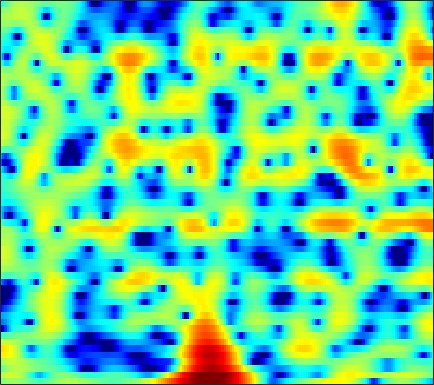

Source data for this figure (header and first rows):
-0.065689, 0.18254, 0.47541, 0.70597, 0.83511, 0.94004, 0.95516, 0.92038, 0.79322, 0.57726, 0.30439, 0.049295, -0.33194, -0.76025, -1.0789, -1.4646, -1.7616, -1.9022, -1.9495, -1.8396, -1.5719, -1.3127, -0.91327, -0.48811
1.833, 2.069, 2.329, 2.514, 2.594, 2.603, 2.501, 2.339, 2.007, 1.522, 0.8686, 0.2617, -0.7242, -1.918, -2.95, -4.447, -5.903, -6.707, -6.967, -6.243, -5.002, -4.02, -2.829, -1.834
-1.293, -0.5502, 0.2502, 0.8592, 1.208, 1.536, 1.731, 1.798, 1.789, 1.685, 1.497, 1.312, 1.02, 0.6973, 0.4484, 0.1258, -0.1679, -0.361, -0.5751, -0.7395, -0.866, -0.9425, -1.041, -1.161
1.055, 1.433, 1.828, 2.099, 2.218, 2.269, 2.212, 2.101, 1.879, 1.587, 1.246, 0.9755, 0.6056, 0.2495, 0.0007792, -0.2955, -0.55, -0.7179, -0.9199, -1.12, -1.33, -1.51, -1.791, -2.134
4.58, 4.596, 4.524, 4.332, 4.093, 3.642, 3.027, 2.449, 1.512, 0.3747, -0.9503, -2.043, -3.522, -4.758, -5.289, -5.313, -4.731, -4.143, -3.389, -2.813, -2.468, -2.371, -2.462, -2.798
5.254, 5.149, 4.929, 4.599, 4.268, 3.7, 2.959, 2.27, 1.138, -0.29, -2.078, -3.706, -6.252, -8.772, -9.618, -8.503, -6.429, -5.033, -3.591, -2.615, -2.051, -1.872, -1.924, -2.293
2.632, 2.556, 2.429, 2.27, 2.125, 1.891, 1.6, 1.342, 0.9444, 0.4959, 0.0334, -0.3015, -0.6788, -0.9322, -1.018, -0.9978, -0.8363, -0.6711, -0.4489, -0.2778, -0.2079, -0.2471, -0.437, -0.7941
-2.109, -2.155, -2.033, -1.742, -1.475, -1.118, -0.8057, -0.6233, -0.4431, -0.3187, -0.2283, -0.1612, -0.04872, 0.1053, 0.2605, 0.5101, 0.7937, 1.015, 1.288, 1.507, 1.645, 1.682, 1.62, 1.424
-15.84, -15.54, -11.31, -7.997, -6.243, -4.622, -3.594, -3.111, -2.772, -2.704, -2.809, -2.91, -2.929, -2.64, -2.183, -1.32, -0.2916, 0.4806, 1.421, 2.206, 2.808, 3.133, 3.387, 3.449
-8.77, -8.766, -7.952, -6.755, -5.884, -4.937, -4.355, -4.199, -4.425, -5.234, -6.889, -8.991, -14.24, -25.99, -14.72, -7.598, -3.602, -1.501, 0.5917, 2.112, 3.191, 3.769, 4.261, 4.468
-7.392, -7.206, -6.761, -6.202, -5.76, -5.229, -4.762, -4.494, -4.319, -4.337, -4.503, -4.671, -4.789, -4.475, -3.842, -2.571, -1.087, -0.00419, 1.292, 2.362, 3.17, 3.602, 3.952, 4.055
-12.69, -11.84, -10.65, -9.434, -8.553, -7.424, -6.39, -5.663, -4.776, -3.966, -3.227, -2.693, -1.979, -1.246, -0.6675, 0.1192, 0.905, 1.474, 2.169, 2.754, 3.2, 3.427, 3.568, 3.514
-20.43, -18.38, -16.16, -14.11, -12.61, -10.68, -8.907, -7.695, -6.208, -4.856, -3.631, -2.796, -1.763, -0.8188, -0.1638, 0.642, 1.378, 1.877, 2.467, 2.944, 3.3, 3.47, 3.561, 3.475
-28.72, -27.21, -23.09, -19.37, -17, -14.2, -11.65, -9.92, -7.869, -6.079, -4.537, -3.538, -2.383, -1.388, -0.7254, 0.08115, 0.8337, 1.366, 2.033, 2.639, 3.142, 3.435, 3.694, 3.767
-20.86, -21.63, -22.71, -23.19, -22.02, -18.08, -13.91, -11.27, -8.456, -6.354, -4.824, -3.973, -3.211, -2.762, -2.536, -2.206, -1.656, -1.017, 0.04637, 1.22, 2.324, 3.024, 3.741, 4.193
-8.51, -9.884, -11.64, -13.08, -13.04, -11.21, -8.681, -6.932, -5.027, -3.699, -2.959, -2.816, -3.224, -4.484, -6.218, -10.37, -15.84, -11.34, -5.177, -1.392, 1.123, 2.465, 3.721, 4.497
-1.053, -1.487, -1.928, -2.207, -2.248, -2.07, -1.745, -1.441, -1.07, -0.8319, -0.7901, -0.9356, -1.377, -2.099, -2.782, -3.595, -3.784, -3.243, -1.848, -0.2329, 1.186, 2.033, 2.841, 3.272
1.345, 1.17, 0.9342, 0.737, 0.6053, 0.4521, 0.3251, 0.2343, 0.103, -0.05406, -0.2294, -0.3637, -0.5444, -0.6989, -0.7695, -0.753, -0.5819, -0.3486, 0.07436, 0.5537, 0.9882, 1.238, 1.422, 1.362
2.274, 2.201, 2.031, 1.804, 1.585, 1.234, 0.8312, 0.4931, 0.01101, -0.473, -0.9315, -1.221, -1.489, -1.576, -1.503, -1.262, -0.8888, -0.5559, -0.09331, 0.3281, 0.6608, 0.8241, 0.8884, 0.7557
2.886, 2.853, 2.7, 2.393, 2.076, 1.519, 0.7943, 0.1273, -0.9193, -2.145, -3.51, -4.518, -5.556, -5.786, -5.348, -4.222, -2.905, -1.974, -0.892, -0.03134, 0.6168, 0.9599, 1.226, 1.29
2.771, 2.787, 2.67, 2.37, 2.027, 1.383, 0.4953, -0.354, -1.811, -3.775, -6.53, -9.554, -16.82, -24.24, -13.94, -8.194, -4.883, -3.141, -1.428, -0.1961, 0.6634, 1.113, 1.514, 1.708
1.667, 1.821, 1.858, 1.717, 1.468, 0.9641, 0.2701, -0.3702, -1.379, -2.518, -3.707, -4.536, -5.315, -5.376, -4.889, -3.779, -2.482, -1.573, -0.5313, 0.2582, 0.7915, 1.031, 1.175, 1.167
0.7388, 1.101, 1.327, 1.303, 1.131, 0.7366, 0.1819, -0.3222, -1.024, -1.693, -2.181, -2.363, -2.276, -1.856, -1.365, -0.5759, 0.2289, 0.7662, 1.317, 1.615, 1.613, 1.398, 0.804, -0.07434
0.6527, 0.9112, 0.9875, 0.7904, 0.5428, 0.03821, -0.6922, -1.405, -2.649, -4.19, -5.639, -5.992, -4.87, -2.732, -1.12, 0.7291, 2.14, 2.927, 3.593, 3.813, 3.547, 2.989, 1.66, -0.5911
-1.838, -2.364, -3.204, -3.99, -4.361, -4.598, -4.759, -5.073, -6.074, -8.083, -11.6, -13.68, -9.72, -4.94, -2.293, 0.2937, 2.105, 3.068, 3.912, 4.301, 4.259, 3.96, 3.218, 2.128
-5.779, -7.691, -11.53, -18.32, -21.56, -14.18, -9.966, -8.126, -6.57, -5.588, -4.793, -4.116, -2.976, -1.6, -0.5326, 0.799, 1.925, 2.602, 3.26, 3.651, 3.788, 3.733, 3.487, 3.079
-5.671, -6.744, -8.308, -9.512, -9.704, -8.858, -7.353, -6.205, -4.813, -3.639, -2.598, -1.882, -0.9796, -0.1273, 0.482, 1.219, 1.857, 2.258, 2.674, 2.947, 3.077, 3.085, 2.979, 2.751
-4.189, -4.41, -4.644, -4.699, -4.617, -4.296, -3.782, -3.302, -2.617, -1.916, -1.247, -0.7717, -0.1824, 0.3473, 0.7, 1.111, 1.449, 1.651, 1.865, 2.008, 2.084, 2.1, 2.06, 1.947
-3.426, -3.292, -3.09, -2.842, -2.628, -2.276, -1.876, -1.546, -1.092, -0.6366, -0.2167, 0.06416, 0.38, 0.6234, 0.7461, 0.851, 0.8926, 0.894, 0.8721, 0.8606, 0.873, 0.8988, 0.9575, 1.019
-3.12, -2.77, -2.341, -1.958, -1.647, -1.223, -0.7716, -0.4231, 0.03369, 0.4555, 0.8095, 1.005, 1.147, 1.133, 1.018, 0.7129, 0.272, -0.1134, -0.6213, -0.9947, -1.111, -1.008, -0.6518, -0.1749
-2.833, -2.484, -2.172, -1.896, -1.649, -1.219, -0.6195, -0.0907, 0.6622, 1.372, 1.951, 2.256, 2.439, 2.307, 1.978, 1.166, -0.1413, -1.494, -3.797, -6.272, -7.084, -5.908, -3.673, -1.772
-2.966, -3.31, -4.008, -4.773, -5.265, -5.194, -4.022, -2.64, -0.6591, 1.09, 2.45, 3.189, 3.783, 3.92, 3.687, 2.915, 1.502, -0.05593, -2.969, -6.71, -8.215, -6.331, -3.437, -1.469
-5.327, -6.672, -8.775, -11.72, -15.48, -29.86, -14.12, -8.518, -3.81, -0.7003, 1.51, 2.699, 3.775, 4.357, 4.498, 4.333, 3.808, 3.221, 2.294, 1.386, 0.6745, 0.3053, -0.09492, -0.5415
-10.22, -13.68, -16.11, -14.26, -12.26, -9.956, -7.46, -5.479, -2.909, -0.6827, 1.112, 2.197, 3.288, 4.024, 4.366, 4.544, 4.463, 4.229, 3.737, 3.061, 2.207, 1.441, 0.1801, -1.443
-7.46, -9.626, -10.91, -9.494, -7.814, -5.738, -3.937, -2.72, -1.273, 0.02575, 1.147, 1.874, 2.724, 3.385, 3.757, 4.075, 4.171, 4.104, 3.804, 3.246, 2.402, 1.572, 0.1632, -1.648
-0.9859, -1.527, -1.984, -2.105, -2.04, -1.78, -1.456, -1.199, -0.863, -0.4802, 0.004621, 0.4454, 1.109, 1.808, 2.297, 2.857, 3.232, 3.376, 3.347, 3.046, 2.457, 1.807, 0.6773, -0.7837
2.252, 1.967, 1.548, 1.069, 0.6582, 0.01033, -0.7998, -1.541, -2.654, -3.748, -4.31, -4.044, -2.887, -1.323, -0.197, 1.065, 2.02, 2.509, 2.886, 2.961, 2.75, 2.395, 1.666, 0.6434
3.294, 3.128, 2.735, 2.131, 1.529, 0.441, -1.065, -2.584, -5.453, -10.21, -22.66, -19.04, -9.237, -4.908, -2.787, -0.7846, 0.6094, 1.367, 2.07, 2.465, 2.579, 2.502, 2.168, 1.598
2.775, 2.765, 2.555, 2.121, 1.624, 0.7517, -0.3834, -1.393, -2.912, -4.389, -5.37, -5.486, -4.87, -3.776, -2.893, -1.78, -0.804, -0.1585, 0.5635, 1.11, 1.465, 1.604, 1.621, 1.439
2.294, 2.452, 2.469, 2.266, 1.97, 1.429, 0.7313, 0.1288, -0.711, -1.547, -2.304, -2.789, -3.253, -3.497, -3.521, -3.304, -2.755, -2.19, -1.345, -0.5049, 0.2139, 0.6191, 0.9788, 1.11
2.49, 2.726, 2.844, 2.741, 2.561, 2.174, 1.646, 1.162, 0.4061, -0.4949, -1.576, -2.545, -4.085, -5.959, -7.464, -8.736, -7.889, -6.232, -3.92, -2.011, -0.5743, 0.2113, 0.9117, 1.267
2.644, 2.803, 2.808, 2.639, 2.427, 2.051, 1.604, 1.229, 0.6333, -0.1139, -1.093, -2.069, -3.882, -6.588, -9.477, -13.86, -11.35, -7.699, -4.159, -1.766, -0.1557, 0.6835, 1.396, 1.722
1.982, 1.858, 1.448, 0.8408, 0.296, -0.3551, -0.7831, -0.9065, -0.8706, -0.7797, -0.8006, -0.9301, -1.281, -1.743, -2.045, -2.165, -1.819, -1.279, -0.3778, 0.4948, 1.196, 1.562, 1.838, 1.865
1.284, 0.7319, -0.4703, -2.358, -4.25, -7.265, -8.84, -7.601, -4.866, -2.656, -1.137, -0.3479, 0.3852, 0.8592, 1.101, 1.364, 1.583, 1.738, 1.92, 2.013, 1.998, 1.904, 1.668, 1.322
1.553, 0.9146, -0.398, -2.354, -4.324, -7.531, -9.228, -7.675, -4.578, -2.117, -0.3583, 0.6063, 1.527, 2.132, 2.432, 2.657, 2.733, 2.688, 2.481, 2.105, 1.529, 0.9657, 0.03647, -1.005
2.055, 1.695, 1.066, 0.37, -0.1651, -0.692, -0.8621, -0.7003, -0.1954, 0.4789, 1.136, 1.562, 1.979, 2.234, 2.332, 2.33, 2.193, 1.991, 1.564, 0.9242, -0.03095, -1.029, -2.891, -5.678
1.814, 1.602, 1.325, 1.084, 0.9758, 0.9195, 0.9795, 1.084, 1.269, 1.449, 1.565, 1.568, 1.472, 1.258, 1.032, 0.7071, 0.3787, 0.1629, -0.09935, -0.4466, -0.9792, -1.59, -2.74, -4.332
0.5859, 0.2111, -0.1362, -0.229, -0.08257, 0.2929, 0.7707, 1.112, 1.471, 1.632, 1.545, 1.286, 0.6589, -0.3129, -1.239, -2.531, -3.399, -3.44, -2.761, -1.812, -1.022, -0.6364, -0.4075, -0.3925
-2.524, -4.049, -5.906, -6.012, -4.757, -2.617, -0.7905, 0.2653, 1.239, 1.746, 1.797, 1.516, 0.6067, -1.088, -3.104, -7.749, -20.9, -16.26, -6.604, -2.502, -0.1773, 0.9397, 1.873, 2.37
-5.284, -7.787, -12.51, -13.24, -9.312, -5.253, -2.62, -1.226, 0.09068, 0.935, 1.364, 1.431, 1.169, 0.5298, -0.1497, -1.137, -1.706, -1.506, -0.506, 0.7696, 1.888, 2.502, 3.002, 3.13
-4.188, -4.61, -5.102, -5.127, -4.864, -4.181, -3.353, -2.706, -1.852, -1.01, -0.2354, 0.2582, 0.8006, 1.188, 1.388, 1.613, 1.853, 2.064, 2.399, 2.737, 2.984, 3.058, 2.953, 2.553
-3.386, -3.4, -3.637, -4.07, -4.535, -5.261, -5.959, -6.231, -5.836, -4.555, -2.887, -1.662, -0.2526, 0.8644, 1.523, 2.204, 2.698, 2.97, 3.219, 3.35, 3.339, 3.23, 2.912, 2.37
-2.225, -2.242, -2.618, -3.524, -4.587, -6.859, -10.94, -17.18, -21.66, -10.19, -5.387, -3.059, -0.8685, 0.6454, 1.477, 2.254, 2.748, 2.978, 3.13, 3.136, 3.037, 2.899, 2.63, 2.249
-0.6281, -0.5897, -0.8183, -1.357, -1.984, -3.057, -4.235, -4.879, -4.828, -3.696, -2.11, -0.9828, 0.2707, 1.181, 1.647, 2.004, 2.1, 2.03, 1.807, 1.506, 1.224, 1.063, 0.9461, 0.8986
0.6425, 0.7989, 0.8682, 0.8204, 0.7084, 0.5254, 0.3824, 0.3439, 0.4429, 0.7031, 1.061, 1.332, 1.602, 1.704, 1.62, 1.278, 0.6301, -0.06942, -1.253, -2.582, -3.689, -4.032, -3.656, -2.7
0.9022, 1.128, 1.388, 1.586, 1.718, 1.857, 1.976, 2.059, 2.15, 2.224, 2.247, 2.211, 2.053, 1.717, 1.312, 0.4978, -0.7255, -2.007, -4.434, -8.277, -15.95, -29.91, -12.42, -7.096
-0.2153, 0.03793, 0.4367, 0.8556, 1.169, 1.543, 1.84, 2.012, 2.164, 2.224, 2.188, 2.088, 1.857, 1.48, 1.093, 0.3924, -0.5464, -1.424, -2.849, -4.425, -5.751, -6.118, -5.552, -4.274
-3.328, -2.889, -1.975, -0.9491, -0.2655, 0.4871, 1.028, 1.298, 1.512, 1.577, 1.537, 1.455, 1.293, 1.089, 0.9004, 0.6099, 0.2612, -0.03635, -0.4559, -0.8581, -1.142, -1.237, -1.195, -1.002
